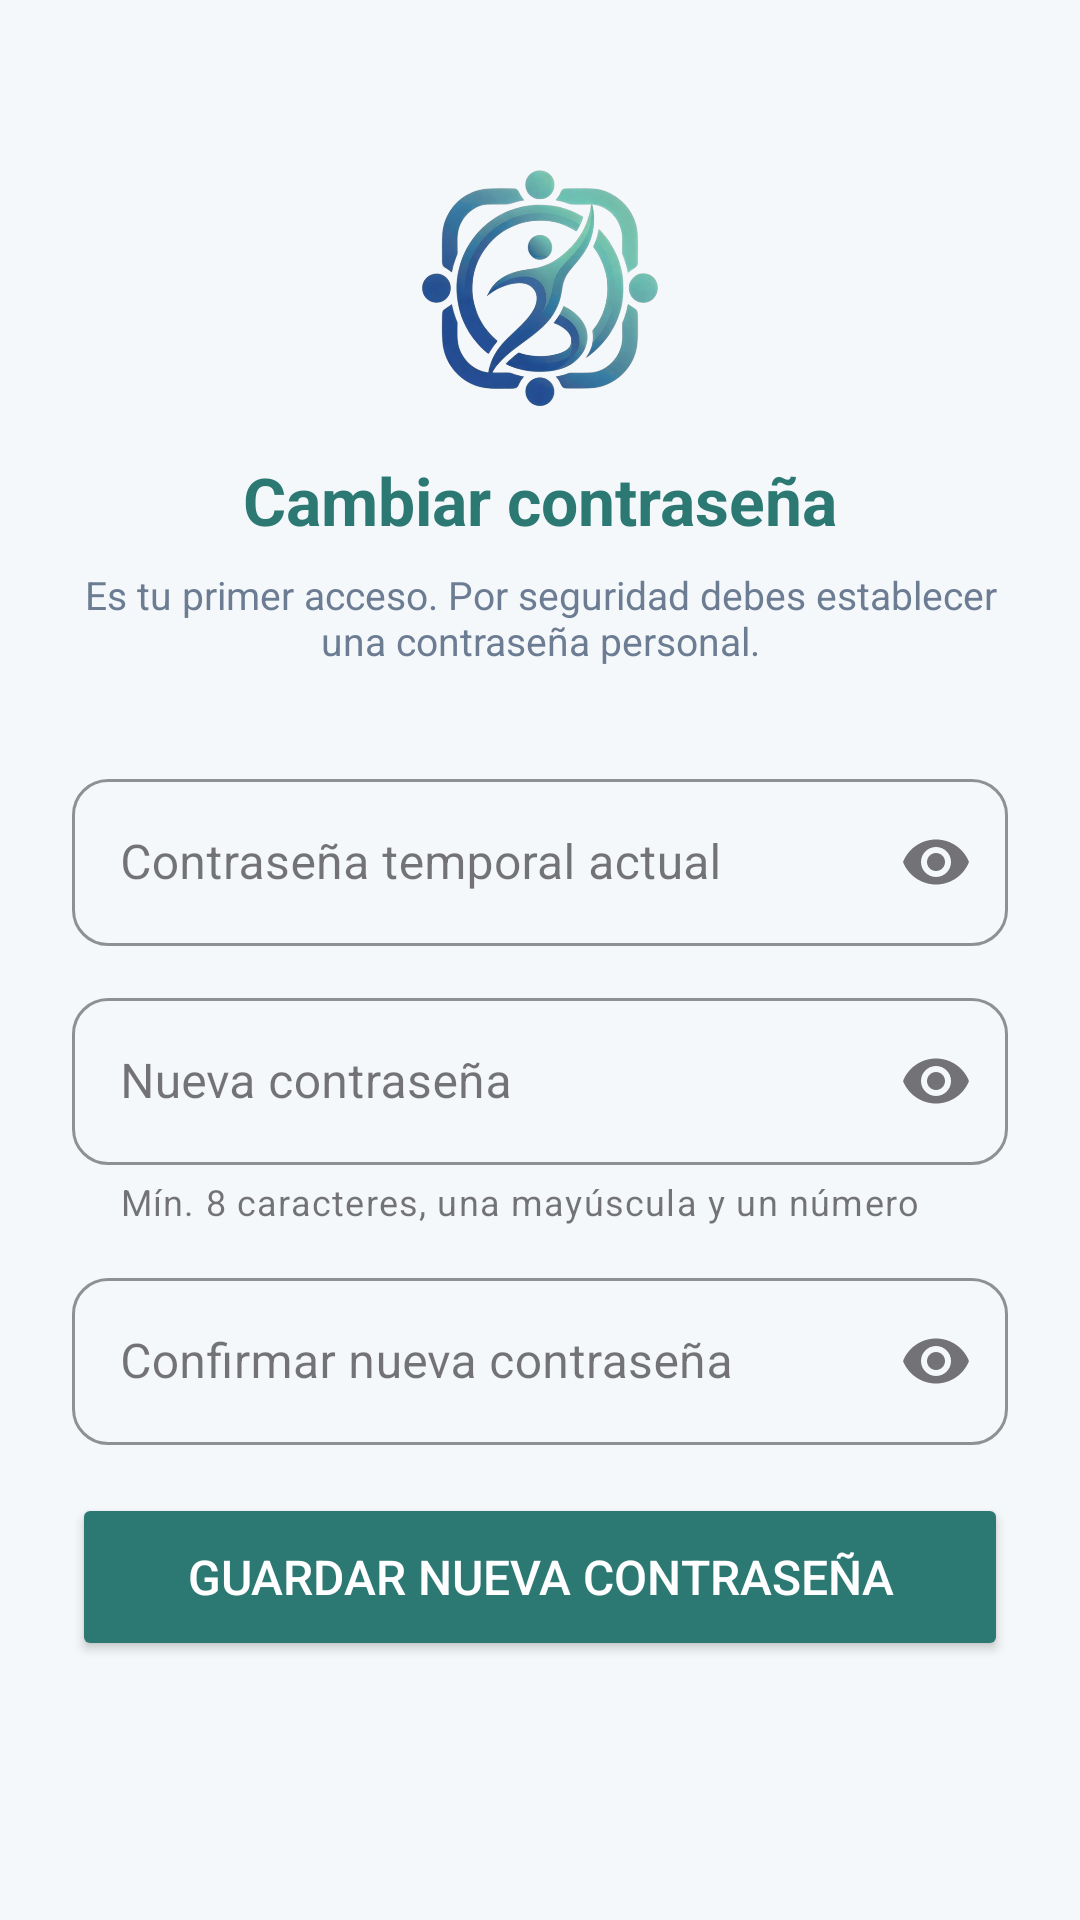

Here is an Android app screen rendered from its layout file. Give the layout XML and the strings, colors and styles it references.
<!-- AndroidManifest.xml: application theme Theme.FisioterapiaApp -->
<!-- res/layout/activity_cambiar_password.xml -->
<?xml version="1.0" encoding="utf-8"?>
<ScrollView xmlns:android="http://schemas.android.com/apk/res/android"
    xmlns:app="http://schemas.android.com/apk/res-auto"
    android:layout_width="match_parent"
    android:layout_height="match_parent"
    android:background="#F5F8FA">

    <androidx.constraintlayout.widget.ConstraintLayout
        android:layout_width="match_parent"
        android:layout_height="wrap_content"
        android:padding="24dp">

        <ImageView
            android:id="@+id/ivLogo"
            android:layout_width="80dp"
            android:layout_height="80dp"
            android:layout_marginTop="32dp"
            android:contentDescription="Logo"
            android:src="@drawable/rehapp_logo_removebg_preview"
            app:layout_constraintEnd_toEndOf="parent"
            app:layout_constraintStart_toStartOf="parent"
            app:layout_constraintTop_toTopOf="parent" />

        <TextView
            android:id="@+id/tvTitulo"
            android:layout_width="wrap_content"
            android:layout_height="wrap_content"
            android:layout_marginTop="16dp"
            android:text="Cambiar contraseña"
            android:textColor="#2C7873"
            android:textSize="22sp"
            android:textStyle="bold"
            app:layout_constraintEnd_toEndOf="parent"
            app:layout_constraintStart_toStartOf="parent"
            app:layout_constraintTop_toBottomOf="@id/ivLogo" />

        <TextView
            android:id="@+id/tvInfo"
            android:layout_width="0dp"
            android:layout_height="wrap_content"
            android:layout_marginTop="8dp"
            android:gravity="center"
            android:text="Es tu primer acceso. Por seguridad debes establecer una contraseña personal."
            android:textColor="#6B7C93"
            android:textSize="13sp"
            app:layout_constraintEnd_toEndOf="parent"
            app:layout_constraintStart_toStartOf="parent"
            app:layout_constraintTop_toBottomOf="@id/tvTitulo" />

        
        <com.google.android.material.textfield.TextInputLayout
            android:id="@+id/tilActual"
            style="@style/Widget.MaterialComponents.TextInputLayout.OutlinedBox"
            android:layout_width="0dp"
            android:layout_height="wrap_content"
            android:layout_marginTop="32dp"
            android:hint="Contraseña temporal actual"
            app:boxCornerRadiusBottomEnd="12dp"
            app:boxCornerRadiusBottomStart="12dp"
            app:boxCornerRadiusTopEnd="12dp"
            app:boxCornerRadiusTopStart="12dp"
            app:boxStrokeColor="#2C7873"
            app:endIconMode="password_toggle"
            app:layout_constraintEnd_toEndOf="parent"
            app:layout_constraintStart_toStartOf="parent"
            app:layout_constraintTop_toBottomOf="@id/tvInfo">

            <com.google.android.material.textfield.TextInputEditText
                android:id="@+id/etActual"
                android:layout_width="match_parent"
                android:layout_height="wrap_content"
                android:inputType="textPassword" />
        </com.google.android.material.textfield.TextInputLayout>

        
        <com.google.android.material.textfield.TextInputLayout
            android:id="@+id/tilNueva"
            style="@style/Widget.MaterialComponents.TextInputLayout.OutlinedBox"
            android:layout_width="0dp"
            android:layout_height="wrap_content"
            android:layout_marginTop="12dp"
            android:hint="Nueva contraseña"
            app:boxCornerRadiusBottomEnd="12dp"
            app:boxCornerRadiusBottomStart="12dp"
            app:boxCornerRadiusTopEnd="12dp"
            app:boxCornerRadiusTopStart="12dp"
            app:boxStrokeColor="#2C7873"
            app:endIconMode="password_toggle"
            app:helperText="Mín. 8 caracteres, una mayúscula y un número"
            app:layout_constraintEnd_toEndOf="parent"
            app:layout_constraintStart_toStartOf="parent"
            app:layout_constraintTop_toBottomOf="@id/tilActual">

            <com.google.android.material.textfield.TextInputEditText
                android:id="@+id/etNueva"
                android:layout_width="match_parent"
                android:layout_height="wrap_content"
                android:inputType="textPassword" />
        </com.google.android.material.textfield.TextInputLayout>

        
        <com.google.android.material.textfield.TextInputLayout
            android:id="@+id/tilConfirmar"
            style="@style/Widget.MaterialComponents.TextInputLayout.OutlinedBox"
            android:layout_width="0dp"
            android:layout_height="wrap_content"
            android:layout_marginTop="12dp"
            android:hint="Confirmar nueva contraseña"
            app:boxCornerRadiusBottomEnd="12dp"
            app:boxCornerRadiusBottomStart="12dp"
            app:boxCornerRadiusTopEnd="12dp"
            app:boxCornerRadiusTopStart="12dp"
            app:boxStrokeColor="#2C7873"
            app:endIconMode="password_toggle"
            app:layout_constraintEnd_toEndOf="parent"
            app:layout_constraintStart_toStartOf="parent"
            app:layout_constraintTop_toBottomOf="@id/tilNueva">

            <com.google.android.material.textfield.TextInputEditText
                android:id="@+id/etConfirmar"
                android:layout_width="match_parent"
                android:layout_height="wrap_content"
                android:inputType="textPassword" />
        </com.google.android.material.textfield.TextInputLayout>

        <ProgressBar
            android:id="@+id/progressBar"
            android:layout_width="wrap_content"
            android:layout_height="wrap_content"
            android:layout_marginTop="16dp"
            android:visibility="gone"
            app:layout_constraintEnd_toEndOf="parent"
            app:layout_constraintStart_toStartOf="parent"
            app:layout_constraintTop_toBottomOf="@id/tilConfirmar" />

        <Button
            android:id="@+id/btnCambiar"
            android:layout_width="0dp"
            android:layout_height="56dp"
            android:layout_marginTop="16dp"
            android:backgroundTint="#2C7873"
            android:text="Guardar nueva contraseña"
            android:textColor="#FFFFFF"
            android:textSize="16sp"
            app:cornerRadius="12dp"
            app:layout_constraintBottom_toBottomOf="parent"
            app:layout_constraintEnd_toEndOf="parent"
            app:layout_constraintStart_toStartOf="parent"
            app:layout_constraintTop_toBottomOf="@id/progressBar" />

    </androidx.constraintlayout.widget.ConstraintLayout>
</ScrollView>
<!-- resources referenced by this layout -->
<resources>
  <!-- drawable rehapp_logo_removebg_preview: png bitmap (drawable, 235092 bytes) -->
  <style name="Theme.FisioterapiaApp" parent="Base.Theme.FisioterapiaApp" />
  <style name="Base.Theme.FisioterapiaApp" parent="Theme.Material3.DayNight.NoActionBar">
          
          
      </style>
</resources>
